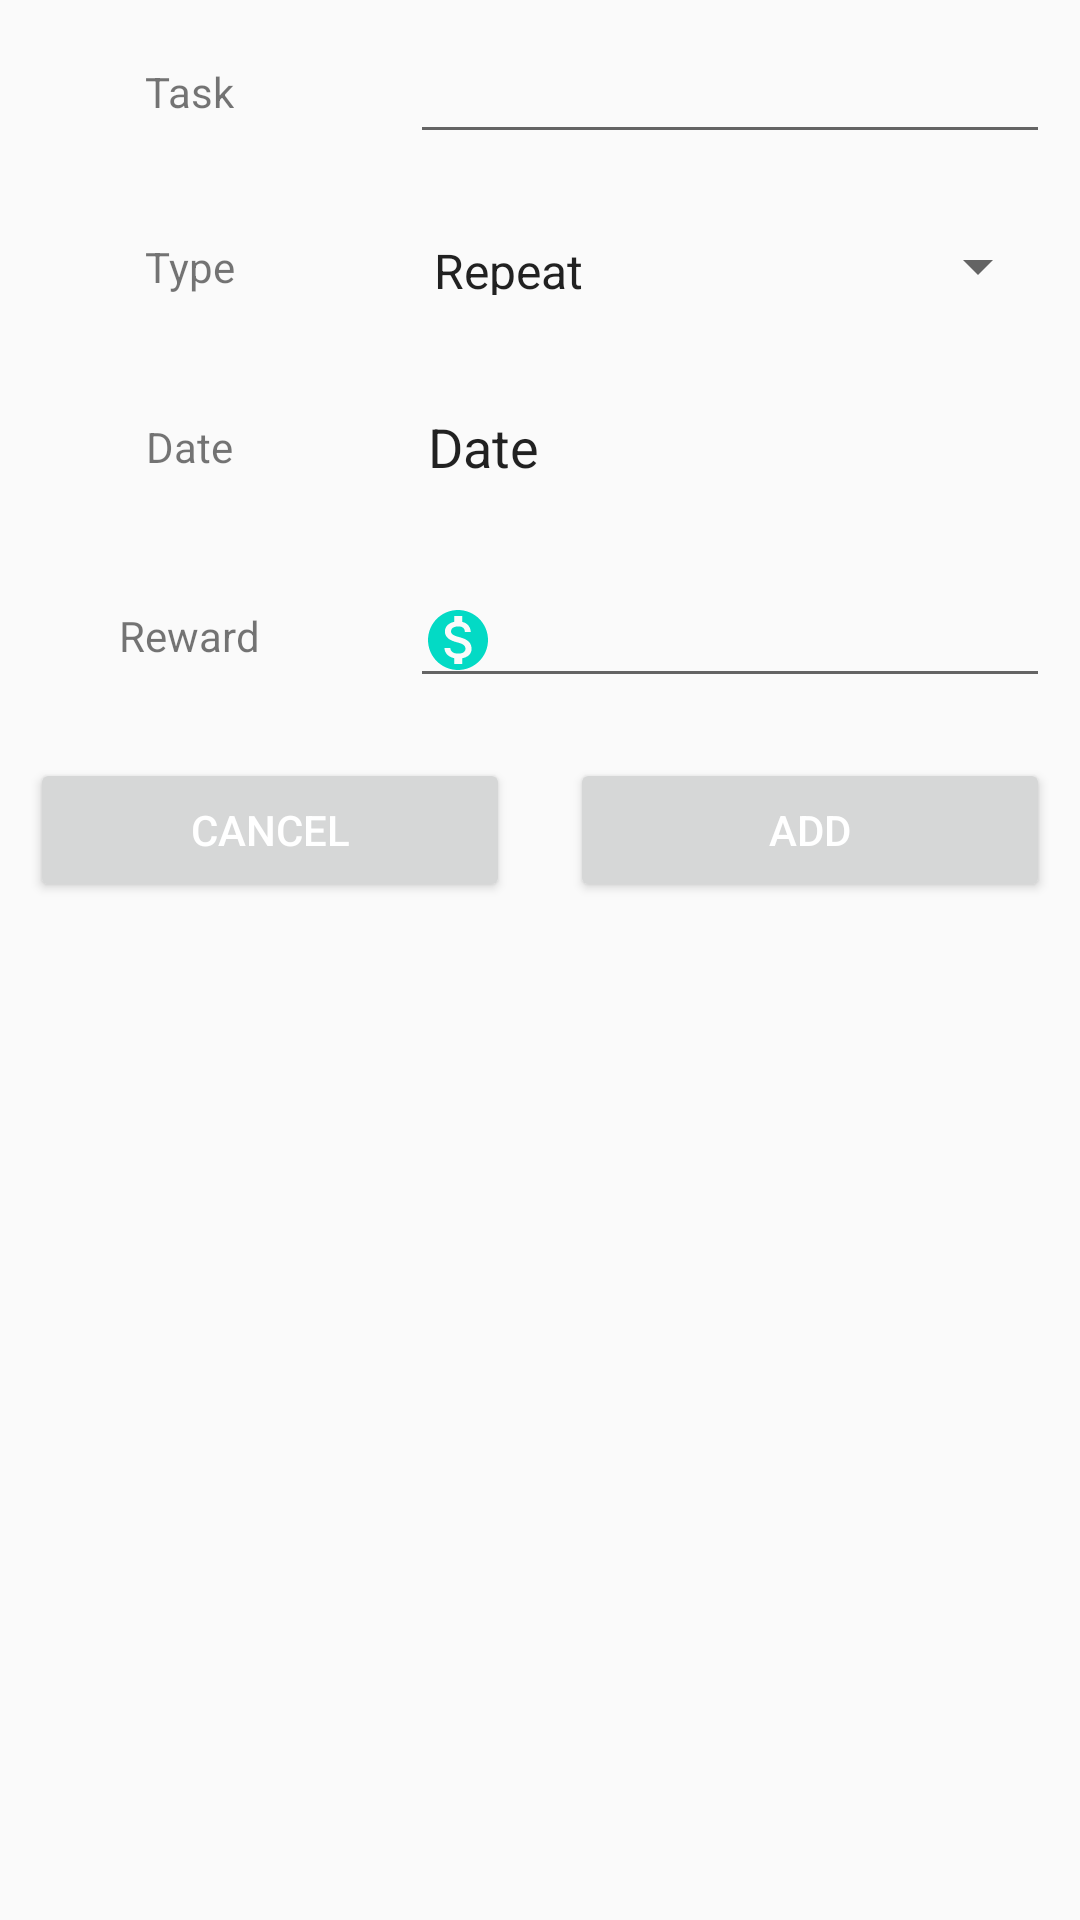

Produce the Android XML layout that renders to this screen, including the resource entries it uses.
<!-- AndroidManifest.xml: application theme AppTheme -->
<!-- res/layout/dialog_add_task.xml -->
<?xml version="1.0" encoding="utf-8"?>
<layout xmlns:android="http://schemas.android.com/apk/res/android"
    xmlns:app="http://schemas.android.com/apk/res-auto"
    xmlns:tools="http://schemas.android.com/tools">

    <data>
        <import type="android.view.View" />
        <variable
            name="type"
            type="Integer" />
    </data>

    <LinearLayout
        android:layout_width="match_parent"
        android:layout_height="wrap_content"
        android:orientation="vertical">

        <LinearLayout
            android:layout_width="match_parent"
            android:layout_height="wrap_content"
            android:baselineAligned="false"
            android:gravity="center"
            android:orientation="horizontal">

            <RelativeLayout
                android:layout_width="0dp"
                android:layout_height="wrap_content"
                android:layout_margin="10dp"
                android:layout_weight="1"
                android:gravity="center">

                <TextView
                    android:layout_width="wrap_content"
                    android:layout_height="wrap_content"
                    android:text="@string/task" />

            </RelativeLayout>

            <RelativeLayout
                android:layout_width="0dp"
                android:layout_height="wrap_content"
                android:layout_margin="10dp"
                android:layout_weight="2">

                <EditText
                    android:id="@+id/et_task"
                    android:layout_width="match_parent"
                    android:layout_height="wrap_content"
                    android:maxLines="1"
                    android:inputType="text" />

            </RelativeLayout>

        </LinearLayout>

        <LinearLayout
            android:layout_width="match_parent"
            android:layout_height="wrap_content"
            android:orientation="horizontal"
            android:gravity="center"
            android:baselineAligned="false">

            <RelativeLayout
                android:layout_width="0dp"
                android:layout_height="wrap_content"
                android:layout_margin="10dp"
                android:layout_weight="1"
                android:gravity="center">

                <TextView
                    android:layout_width="wrap_content"
                    android:layout_height="wrap_content"
                    android:text="@string/type" />

            </RelativeLayout>

            <RelativeLayout
                android:layout_width="0dp"
                android:layout_height="wrap_content"
                android:layout_margin="10dp"
                android:layout_weight="2">

                <Spinner
                    android:id="@+id/sp_type"
                    android:layout_width="match_parent"
                    android:layout_height="35dp"
                    android:entries="@array/type_options"
                    android:paddingTop="8dp"
                    android:paddingBottom="8dp" />

            </RelativeLayout>
        </LinearLayout>

        <LinearLayout
            android:layout_width="match_parent"
            android:layout_height="wrap_content"
            android:visibility="@{type == 0 ? View.GONE : View.VISIBLE}"
            android:orientation="horizontal"
            android:gravity="center"
            android:baselineAligned="false">

            <RelativeLayout
                android:layout_width="0dp"
                android:layout_height="wrap_content"
                android:layout_margin="10dp"
                android:layout_weight="1"
                android:gravity="center">

                <TextView
                    android:layout_width="wrap_content"
                    android:layout_height="wrap_content"
                    android:text="@string/date" />

            </RelativeLayout>

            <RelativeLayout
                android:layout_width="0dp"
                android:layout_height="wrap_content"
                android:layout_margin="10dp"
                android:layout_weight="2">

                <EditText
                    android:id="@+id/et_date"
                    android:layout_width="match_parent"
                    android:layout_height="45dp"
                    android:maxLength="50"
                    android:maxLines="1"
                    android:text="@string/date"
                    android:paddingStart="6dp"
                    android:inputType="text"
                    android:focusableInTouchMode="false"
                    android:background="@android:color/transparent" />

            </RelativeLayout>

        </LinearLayout>

        <LinearLayout
            android:layout_width="match_parent"
            android:layout_height="wrap_content"
            android:orientation="horizontal"
            android:gravity="center"
            android:baselineAligned="false">

            <RelativeLayout
                android:layout_width="0dp"
                android:layout_height="wrap_content"
                android:layout_margin="10dp"
                android:layout_weight="1"
                android:gravity="center">

                <TextView
                    android:layout_width="wrap_content"
                    android:layout_height="wrap_content"
                    android:text="@string/reward" />

            </RelativeLayout>

            <RelativeLayout
                android:layout_width="0dp"
                android:layout_height="wrap_content"
                android:layout_margin="10dp"
                android:layout_weight="2">

                <EditText
                    android:id="@+id/et_reward"
                    android:layout_width="match_parent"
                    android:layout_height="wrap_content"
                    android:maxLength="2"
                    android:maxLines="1"
                    android:inputType="numberDecimal"
                    android:drawableStart="@drawable/ic_baseline_monetization_on"
                    android:drawablePadding="8dp" />

            </RelativeLayout>
        </LinearLayout>

        <LinearLayout
            android:layout_width="match_parent"
            android:layout_height="wrap_content"
            android:orientation="horizontal"
            android:baselineAligned="false">

            <RelativeLayout
                android:layout_width="0dp"
                android:layout_height="wrap_content"
                android:layout_margin="10dp"
                android:layout_weight="2"
                android:gravity="center">

                <Button
                    android:id="@+id/btnCancel"
                    android:layout_width="match_parent"
                    android:layout_height="wrap_content"
                    android:text="@string/cancel"
                    android:textColor="@android:color/white" />

            </RelativeLayout>

            <RelativeLayout
                android:layout_width="0dp"
                android:layout_height="wrap_content"
                android:layout_margin="10dp"
                android:layout_weight="2"
                android:gravity="center">

                <Button
                    android:id="@+id/btnSave"
                    android:layout_width="match_parent"
                    android:layout_height="wrap_content"
                    android:text="@string/add"
                    android:textColor="@android:color/white" />

            </RelativeLayout>


        </LinearLayout>

    </LinearLayout>
</layout>
<!-- resources referenced by this layout -->
<resources>
  <string-array name="type_options">
          <item>Repeat</item>
          <item>Once</item>
  
      </string-array>
  <!-- drawable ic_baseline_monetization_on (drawable) -->
  <vector xmlns:android="http://schemas.android.com/apk/res/android"
      android:width="24dp"
      android:height="24dp"
      android:viewportWidth="24"
      android:viewportHeight="24"
      android:tint="@color/colorAccent">
    <path
        android:fillColor="@android:color/white"
        android:pathData="M12,2C6.48,2 2,6.48 2,12s4.48,10 10,10 10,-4.48 10,-10S17.52,2 12,2zM13.41,18.09L13.41,20h-2.67v-1.93c-1.71,-0.36 -3.16,-1.46 -3.27,-3.4h1.96c0.1,1.05 0.82,1.87 2.65,1.87 1.96,0 2.4,-0.98 2.4,-1.59 0,-0.83 -0.44,-1.61 -2.67,-2.14 -2.48,-0.6 -4.18,-1.62 -4.18,-3.67 0,-1.72 1.39,-2.84 3.11,-3.21L10.74,4h2.67v1.95c1.86,0.45 2.79,1.86 2.85,3.39L14.3,9.34c-0.05,-1.11 -0.64,-1.87 -2.22,-1.87 -1.5,0 -2.4,0.68 -2.4,1.64 0,0.84 0.65,1.39 2.67,1.91s4.18,1.39 4.18,3.91c-0.01,1.83 -1.38,2.83 -3.12,3.16z"/>
  </vector>
  <string name="add">Add</string>
  <string name="cancel">Cancel</string>
  <string name="date">Date</string>
  <string name="reward">Reward</string>
  <string name="task">Task</string>
  <string name="type">Type</string>
  <style name="AppTheme" parent="Theme.AppCompat.Light.NoActionBar">
          
          <item name="colorPrimary">@color/colorPrimary</item>
          <item name="colorPrimaryDark">@color/colorPrimaryDark</item>
          <item name="colorAccent">@color/colorAccent</item>
      </style>
  <color name="colorAccent">#03DAC5</color>
  <color name="colorPrimary">#6200EE</color>
  <color name="colorPrimaryDark">#3700B3</color>
</resources>
